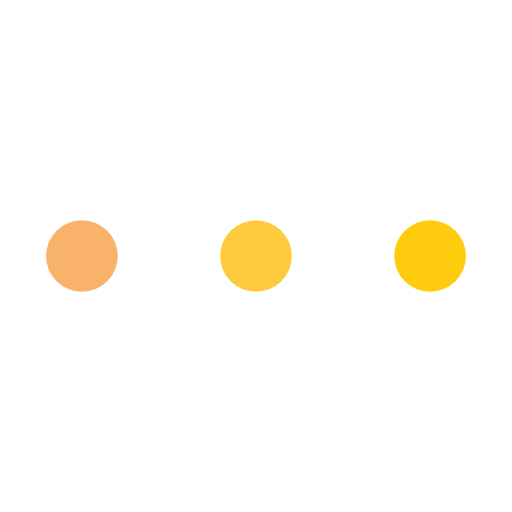
t = 0.00 s
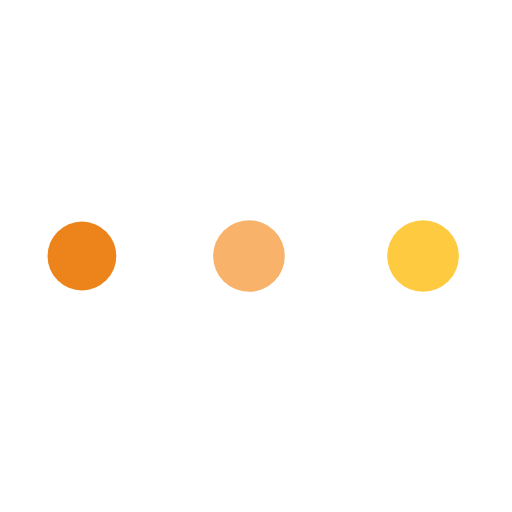
t = 0.31 s
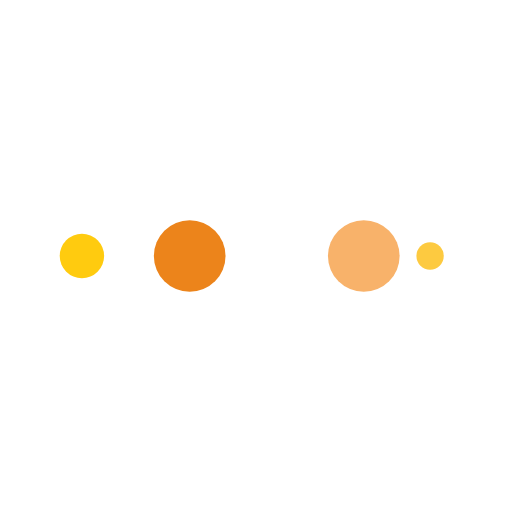
t = 0.51 s
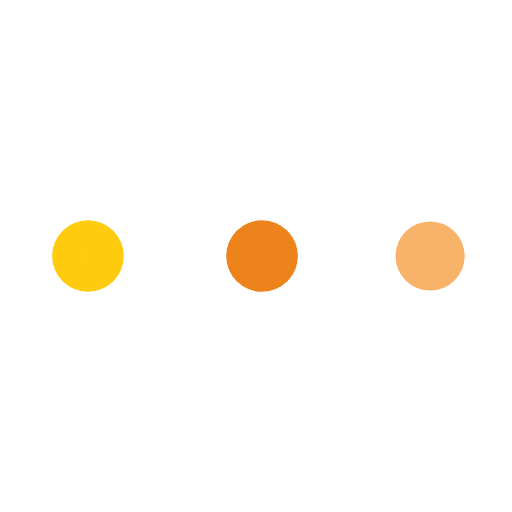
t = 0.82 s
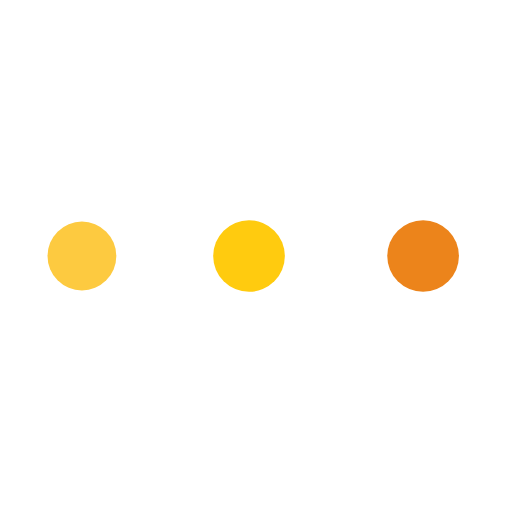
t = 1.13 s
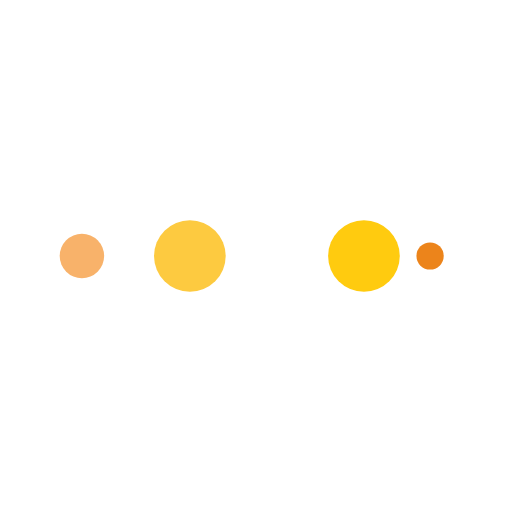
t = 1.33 s

The animated SVG that drew these frames (rendered in a browser with its animation timeline set to each time). Animation: 10 SMIL elements (animate=10); one cycle of 1.64 s, repeats indefinitely.

<?xml version="1.0" encoding="utf-8"?>
<svg xmlns="http://www.w3.org/2000/svg" xmlns:xlink="http://www.w3.org/1999/xlink" style="margin: auto; background: rgb(255, 255, 255); display: block; shape-rendering: auto;" width="200px" height="200px" viewBox="0 0 100 100" preserveAspectRatio="xMidYMid">
<circle cx="84" cy="50" r="10" fill="#ffcb0f">
    <animate attributeName="r" repeatCount="indefinite" dur="0.4098360655737705s" calcMode="spline" keyTimes="0;1" values="7;0" keySplines="0 0.5 0.5 1" begin="0s"></animate>
    <animate attributeName="fill" repeatCount="indefinite" dur="1.639344262295082s" calcMode="discrete" keyTimes="0;0.25;0.5;0.75;1" values="#ffcb0f;#fdca40;#f8b26a;#ec841b;#ffcb0f" begin="0s"></animate>
</circle><circle cx="16" cy="50" r="10" fill="#ffcb0f">
  <animate attributeName="r" repeatCount="indefinite" dur="1.639344262295082s" calcMode="spline" keyTimes="0;0.25;0.5;0.75;1" values="0;0;7;7;7" keySplines="0 0.5 0.5 1;0 0.5 0.5 1;0 0.5 0.5 1;0 0.5 0.5 1" begin="0s"></animate>
  <animate attributeName="cx" repeatCount="indefinite" dur="1.639344262295082s" calcMode="spline" keyTimes="0;0.25;0.5;0.75;1" values="16;16;16;50;84" keySplines="0 0.5 0.5 1;0 0.5 0.5 1;0 0.5 0.5 1;0 0.5 0.5 1" begin="0s"></animate>
</circle><circle cx="50" cy="50" r="10" fill="#ec841b">
  <animate attributeName="r" repeatCount="indefinite" dur="1.639344262295082s" calcMode="spline" keyTimes="0;0.25;0.5;0.75;1" values="0;0;7;7;7" keySplines="0 0.5 0.5 1;0 0.5 0.5 1;0 0.5 0.5 1;0 0.5 0.5 1" begin="-0.4098360655737705s"></animate>
  <animate attributeName="cx" repeatCount="indefinite" dur="1.639344262295082s" calcMode="spline" keyTimes="0;0.25;0.5;0.75;1" values="16;16;16;50;84" keySplines="0 0.5 0.5 1;0 0.5 0.5 1;0 0.5 0.5 1;0 0.5 0.5 1" begin="-0.4098360655737705s"></animate>
</circle><circle cx="84" cy="50" r="10" fill="#f8b26a">
  <animate attributeName="r" repeatCount="indefinite" dur="1.639344262295082s" calcMode="spline" keyTimes="0;0.25;0.5;0.75;1" values="0;0;7;7;7" keySplines="0 0.5 0.5 1;0 0.5 0.5 1;0 0.5 0.5 1;0 0.5 0.5 1" begin="-0.819672131147541s"></animate>
  <animate attributeName="cx" repeatCount="indefinite" dur="1.639344262295082s" calcMode="spline" keyTimes="0;0.25;0.5;0.75;1" values="16;16;16;50;84" keySplines="0 0.5 0.5 1;0 0.5 0.5 1;0 0.5 0.5 1;0 0.5 0.5 1" begin="-0.819672131147541s"></animate>
</circle><circle cx="16" cy="50" r="10" fill="#fdca40">
  <animate attributeName="r" repeatCount="indefinite" dur="1.639344262295082s" calcMode="spline" keyTimes="0;0.25;0.5;0.75;1" values="0;0;7;7;7" keySplines="0 0.5 0.5 1;0 0.5 0.5 1;0 0.5 0.5 1;0 0.5 0.5 1" begin="-1.2295081967213115s"></animate>
  <animate attributeName="cx" repeatCount="indefinite" dur="1.639344262295082s" calcMode="spline" keyTimes="0;0.25;0.5;0.75;1" values="16;16;16;50;84" keySplines="0 0.5 0.5 1;0 0.5 0.5 1;0 0.5 0.5 1;0 0.5 0.5 1" begin="-1.2295081967213115s"></animate>
</circle>
<!-- [ldio] generated by https://loading.io/ --></svg>
